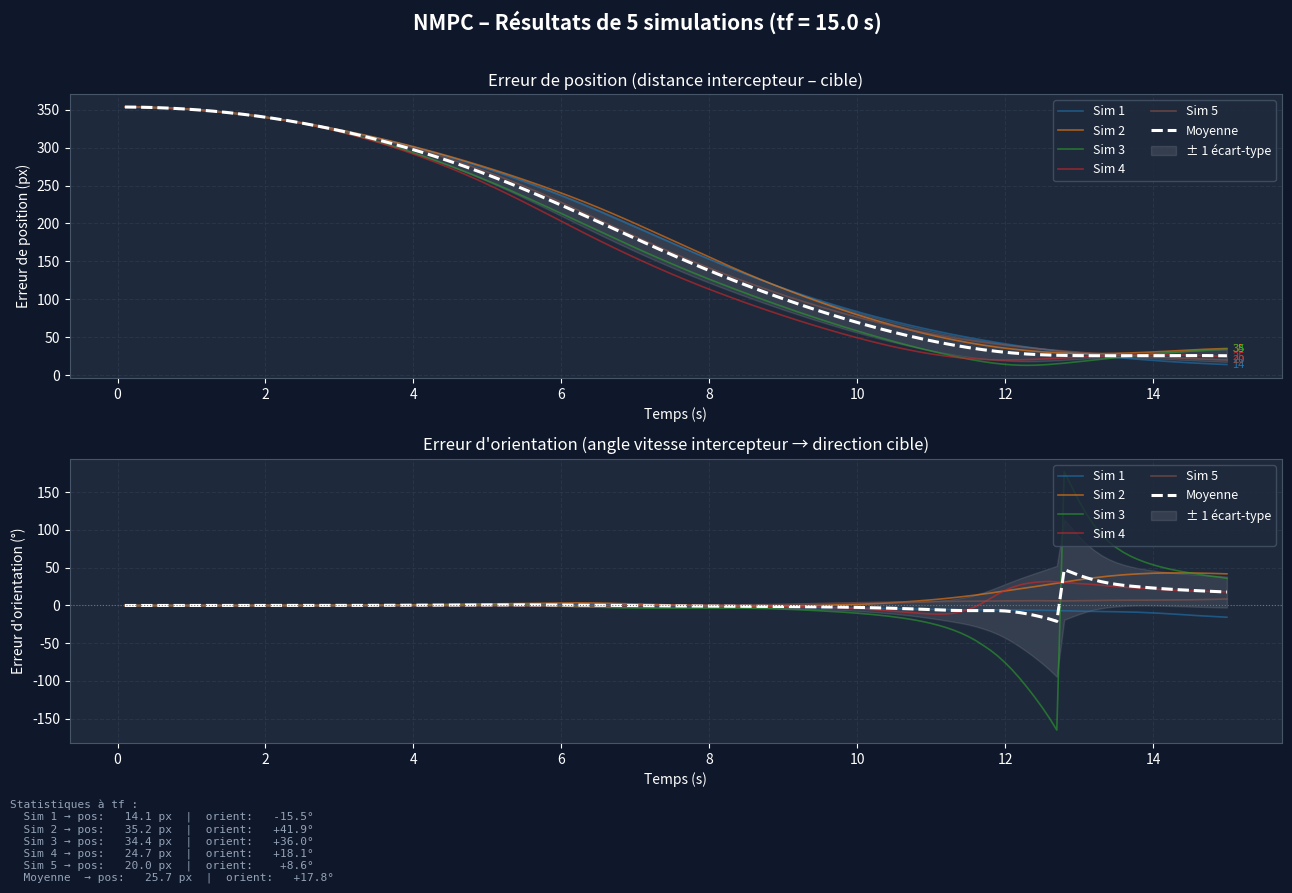

Write the Python code that produced this figure.
import numpy as np
import matplotlib.pyplot as plt


class NMPCRandomTargetTracker:
    def __init__(self, seed=None):
        if seed is not None:
            np.random.seed(seed)

        # État du robot traqueur
        self.state = {'x': 50, 'y': 50, 'vx': 0, 'vy': 0}
        self.time = 0
        self.dt = 0.1

        # État de la cible mobile
        self.target_state = {'x': 300, 'y': 300, 'vx': 0, 'vy': 0}

        # Paramètres de mouvement de la cible
        self.target_change_interval = 2.0
        self.last_change_time = 0
        self.target_max_acceleration = 3.0
        self.target_ax = 0
        self.target_ay = 0

        # Paramètres NMPC
        self.prediction_horizon = 10
        self.control_weight = 0.5
        self.state_weight = 1.0

    def robot_dynamics(self, state, control):
        return {
            'x': state['x'] + state['vx'] * self.dt,
            'y': state['y'] + state['vy'] * self.dt,
            'vx': state['vx'] + control['ax'] * self.dt,
            'vy': state['vy'] + control['ay'] * self.dt
        }

    def update_target(self):
        if self.time - self.last_change_time >= self.target_change_interval:
            self.target_ax = np.random.uniform(-self.target_max_acceleration,
                                               self.target_max_acceleration)
            self.target_ay = np.random.uniform(-self.target_max_acceleration,
                                               self.target_max_acceleration)
            self.last_change_time = self.time

        self.target_state['vx'] += self.target_ax * self.dt
        self.target_state['vy'] += self.target_ay * self.dt

        max_speed = 50
        speed = np.sqrt(self.target_state['vx'] ** 2 + self.target_state['vy'] ** 2)
        if speed > max_speed:
            self.target_state['vx'] = (self.target_state['vx'] / speed) * max_speed
            self.target_state['vy'] = (self.target_state['vy'] / speed) * max_speed

        self.target_state['x'] += self.target_state['vx'] * self.dt
        self.target_state['y'] += self.target_state['vy'] * self.dt

        self.target_state['x'] = np.clip(self.target_state['x'], 50, 550)
        self.target_state['y'] = np.clip(self.target_state['y'], 50, 550)

        if self.target_state['x'] <= 50 or self.target_state['x'] >= 550:
            self.target_state['vx'] *= -0.8
        if self.target_state['y'] <= 50 or self.target_state['y'] >= 550:
            self.target_state['vy'] *= -0.8

    def get_target_reference(self, t):
        return {
            'x': self.target_state['x'] + self.target_state['vx'] * (t - self.time),
            'y': self.target_state['y'] + self.target_state['vy'] * (t - self.time),
            'vx': self.target_state['vx'],
            'vy': self.target_state['vy']
        }

    def compute_cost(self, state, control, ref):
        state_cost = self.state_weight * (
                (state['x'] - ref['x']) ** 2 +
                (state['y'] - ref['y']) ** 2 +
                (state['vx'] - ref['vx']) ** 2 +
                (state['vy'] - ref['vy']) ** 2
        )
        control_cost = self.control_weight * (
                control['ax'] ** 2 +
                control['ay'] ** 2
        )
        return state_cost + control_cost

    def solve_nmpc(self):
        best_control = {'ax': 0, 'ay': 0}
        min_cost = float('inf')

        search_range = 5
        search_step = 1

        for ax in np.arange(-search_range, search_range + search_step, search_step):
            for ay in np.arange(-search_range, search_range + search_step, search_step):
                control = {'ax': ax, 'ay': ay}
                total_cost = 0
                state = self.state.copy()

                for k in range(self.prediction_horizon):
                    ref = self.get_target_reference(self.time + k * self.dt)
                    total_cost += self.compute_cost(state, control, ref)
                    state = self.robot_dynamics(state, control)

                if total_cost < min_cost:
                    min_cost = total_cost
                    best_control = control

        return best_control

    def get_position_error(self):
        return np.sqrt(
            (self.state['x'] - self.target_state['x']) ** 2 +
            (self.state['y'] - self.target_state['y']) ** 2
        )

    def get_orientation_error(self):
        """
        Erreur d'orientation : angle entre le vecteur vitesse de l'intercepteur
        et la direction vers la cible (en degrés).
        """
        dx = self.target_state['x'] - self.state['x']
        dy = self.target_state['y'] - self.state['y']

        speed = np.sqrt(self.state['vx'] ** 2 + self.state['vy'] ** 2)
        if speed < 1e-6:
            return 0.0

        # Angle de la vitesse du robot
        angle_robot = np.arctan2(self.state['vy'], self.state['vx'])
        # Angle vers la cible
        angle_target = np.arctan2(dy, dx)

        error_rad = angle_target - angle_robot
        # Ramener dans [-pi, pi]
        error_rad = (error_rad + np.pi) % (2 * np.pi) - np.pi
        return np.degrees(error_rad)

    def run(self, tf=15.0):
        """Lance la simulation jusqu'à tf, retourne les séries temporelles."""
        times = []
        pos_errors = []
        orient_errors = []

        steps = int(tf / self.dt)
        for _ in range(steps):
            self.update_target()
            control = self.solve_nmpc()
            self.state = self.robot_dynamics(self.state, control)
            self.time += self.dt

            times.append(self.time)
            pos_errors.append(self.get_position_error())
            orient_errors.append(self.get_orientation_error())

        return np.array(times), np.array(pos_errors), np.array(orient_errors)


def run_all_simulations(n_simulations=5, tf=15.0):
    print(f"Lancement de {n_simulations} simulations (tf = {tf}s)...")

    all_times = []
    all_pos_errors = []
    all_orient_errors = []

    for i in range(n_simulations):
        print(f"  Simulation {i+1}/{n_simulations}...", end=" ", flush=True)
        tracker = NMPCRandomTargetTracker(seed=i * 42)
        times, pos_err, orient_err = tracker.run(tf=tf)
        all_times.append(times)
        all_pos_errors.append(pos_err)
        all_orient_errors.append(orient_err)
        print(f"terminée. Erreur pos finale: {pos_err[-1]:.1f} px, orient: {orient_err[-1]:.1f}°")

    return all_times, all_pos_errors, all_orient_errors


def plot_results(all_times, all_pos_errors, all_orient_errors):
    n = len(all_times)
    colors = plt.cm.tab10(np.linspace(0, 0.5, n))

    fig, axes = plt.subplots(2, 1, figsize=(13, 9))
    fig.patch.set_facecolor('#0f172a')
    fig.suptitle(
        f'NMPC – Résultats de {n} simulations (tf = {all_times[0][-1]:.1f} s)',
        color='white', fontsize=15, fontweight='bold', y=0.98
    )

    # ── Erreur de position ──────────────────────────────────────────────────
    ax1 = axes[0]
    ax1.set_facecolor('#1e293b')
    ax1.tick_params(colors='white')
    ax1.xaxis.label.set_color('white')
    ax1.yaxis.label.set_color('white')
    ax1.title.set_color('white')
    for spine in ax1.spines.values():
        spine.set_edgecolor('#475569')

    pos_matrix = np.vstack(all_pos_errors)
    mean_pos = pos_matrix.mean(axis=0)
    std_pos  = pos_matrix.std(axis=0)

    for i in range(n):
        ax1.plot(all_times[i], all_pos_errors[i],
                 color=colors[i], linewidth=1.2, alpha=0.6, label=f'Sim {i+1}')

    ax1.plot(all_times[0], mean_pos, color='white', linewidth=2.2,
             linestyle='--', label='Moyenne')
    ax1.fill_between(all_times[0], mean_pos - std_pos, mean_pos + std_pos,
                     color='white', alpha=0.10, label='± 1 écart-type')

    ax1.set_title('Erreur de position (distance intercepteur – cible)', color='white', fontsize=12)
    ax1.set_xlabel('Temps (s)', color='white')
    ax1.set_ylabel('Erreur de position (px)', color='white')
    ax1.legend(facecolor='#1e293b', edgecolor='#475569', labelcolor='white', fontsize=9,
               loc='upper right', ncol=2)
    ax1.grid(True, color='#334155', linestyle='--', alpha=0.5)

    # Annotations finales
    for i in range(n):
        ax1.annotate(f'{all_pos_errors[i][-1]:.0f}',
                     xy=(all_times[i][-1], all_pos_errors[i][-1]),
                     xytext=(4, 0), textcoords='offset points',
                     color=colors[i], fontsize=8, va='center')

    # ── Erreur d'orientation ────────────────────────────────────────────────
    ax2 = axes[1]
    ax2.set_facecolor('#1e293b')
    ax2.tick_params(colors='white')
    ax2.xaxis.label.set_color('white')
    ax2.yaxis.label.set_color('white')
    ax2.title.set_color('white')
    for spine in ax2.spines.values():
        spine.set_edgecolor('#475569')

    orient_matrix = np.vstack(all_orient_errors)
    mean_orient = orient_matrix.mean(axis=0)
    std_orient  = orient_matrix.std(axis=0)

    for i in range(n):
        ax2.plot(all_times[i], all_orient_errors[i],
                 color=colors[i], linewidth=1.2, alpha=0.6, label=f'Sim {i+1}')

    ax2.plot(all_times[0], mean_orient, color='white', linewidth=2.2,
             linestyle='--', label='Moyenne')
    ax2.fill_between(all_times[0], mean_orient - std_orient, mean_orient + std_orient,
                     color='white', alpha=0.10, label='± 1 écart-type')

    ax2.axhline(0, color='#64748b', linewidth=0.8, linestyle=':')
    ax2.set_title("Erreur d'orientation (angle vitesse intercepteur → direction cible)", color='white', fontsize=12)
    ax2.set_xlabel('Temps (s)', color='white')
    ax2.set_ylabel("Erreur d'orientation (°)", color='white')
    ax2.legend(facecolor='#1e293b', edgecolor='#475569', labelcolor='white', fontsize=9,
               loc='upper right', ncol=2)
    ax2.grid(True, color='#334155', linestyle='--', alpha=0.5)

    # ── Tableau de statistiques finales ────────────────────────────────────
    stats_lines = ["Statistiques à tf :"]
    for i in range(n):
        stats_lines.append(
            f"  Sim {i+1} → pos: {all_pos_errors[i][-1]:6.1f} px  |  orient: {all_orient_errors[i][-1]:+7.1f}°"
        )
    stats_lines.append(
        f"  Moyenne  → pos: {mean_pos[-1]:6.1f} px  |  orient: {mean_orient[-1]:+7.1f}°"
    )
    fig.text(0.01, 0.01, "\n".join(stats_lines),
             color='#94a3b8', fontsize=8, family='monospace',
             verticalalignment='bottom')

    plt.tight_layout(rect=[0, 0.10, 1, 0.97])
    plt.savefig('nmpc_results.png', dpi=150, bbox_inches='tight',
                facecolor=fig.get_facecolor())
    print("\nGraphique sauvegardé : nmpc_results.png")
    plt.show()


if __name__ == "__main__":
    TF = 15.0
    N_SIMULATIONS = 5

    all_times, all_pos_errors, all_orient_errors = run_all_simulations(
        n_simulations=N_SIMULATIONS, tf=TF
    )
    plot_results(all_times, all_pos_errors, all_orient_errors)
